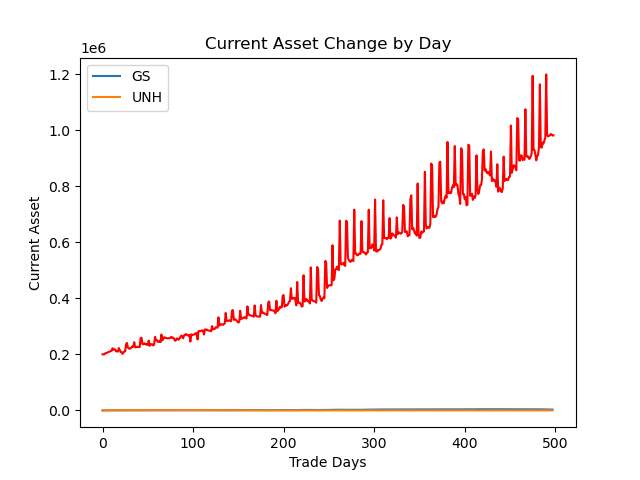

Source data for this figure (header and first rows):
account_value, date, daily_return
200000, 2018-01-08, 
200240, 2018-01-09, 0.001198
199973, 2018-01-10, -0.001329
204054, 2018-01-11, 0.0204
204513, 2018-01-12, 0.002253
206139, 2018-01-16, 0.007948
207421, 2018-01-17, 0.006219
208943, 2018-01-18, 0.007341
210793, 2018-01-19, 0.008854
212259, 2018-01-22, 0.00695
213076, 2018-01-23, 0.003853
221676, 2018-01-24, 0.04036
216380, 2018-01-25, -0.02389
218220, 2018-01-26, 0.008505
217454, 2018-01-29, -0.003514
210817, 2018-01-30, -0.03052
210887, 2018-01-31, 0.0003323
209830, 2018-02-01, -0.005013
222567, 2018-02-02, 0.0607
215309, 2018-02-05, -0.03261
208558, 2018-02-06, -0.03135
208949, 2018-02-07, 0.001875
201716, 2018-02-08, -0.03462
205743, 2018-02-09, 0.01996
210115, 2018-02-12, 0.02125
211000, 2018-02-13, 0.004208
236818, 2018-02-14, 0.1224
240703, 2018-02-15, 0.0164
223933, 2018-02-16, -0.06967
221417, 2018-02-20, -0.01124
219956, 2018-02-21, -0.006598
221858, 2018-02-22, 0.008649
224855, 2018-02-23, 0.01351
228337, 2018-02-26, 0.01548
227063, 2018-02-27, -0.005581
243636, 2018-02-28, 0.07299
224812, 2018-03-01, -0.07726
225328, 2018-03-02, 0.002294
227465, 2018-03-05, 0.009485
226321, 2018-03-06, -0.00503
227077, 2018-03-07, 0.003344
225525, 2018-03-08, -0.006839
257470, 2018-03-09, 0.1417
259395, 2018-03-12, 0.007477
237158, 2018-03-13, -0.08573
235915, 2018-03-14, -0.005242
239426, 2018-03-15, 0.01488
237942, 2018-03-16, -0.006198
235104, 2018-03-19, -0.01192
236656, 2018-03-20, 0.006598
233379, 2018-03-21, -0.01384
249298, 2018-03-22, 0.06821
230459, 2018-03-23, -0.07557
236849, 2018-03-26, 0.02773
235235, 2018-03-27, -0.006815
236024, 2018-03-28, 0.003355
231746, 2018-03-29, -0.01813
235148, 2018-04-02, 0.01468
262676, 2018-04-03, 0.1171
250593, 2018-04-04, -0.046
... 439 more rows
